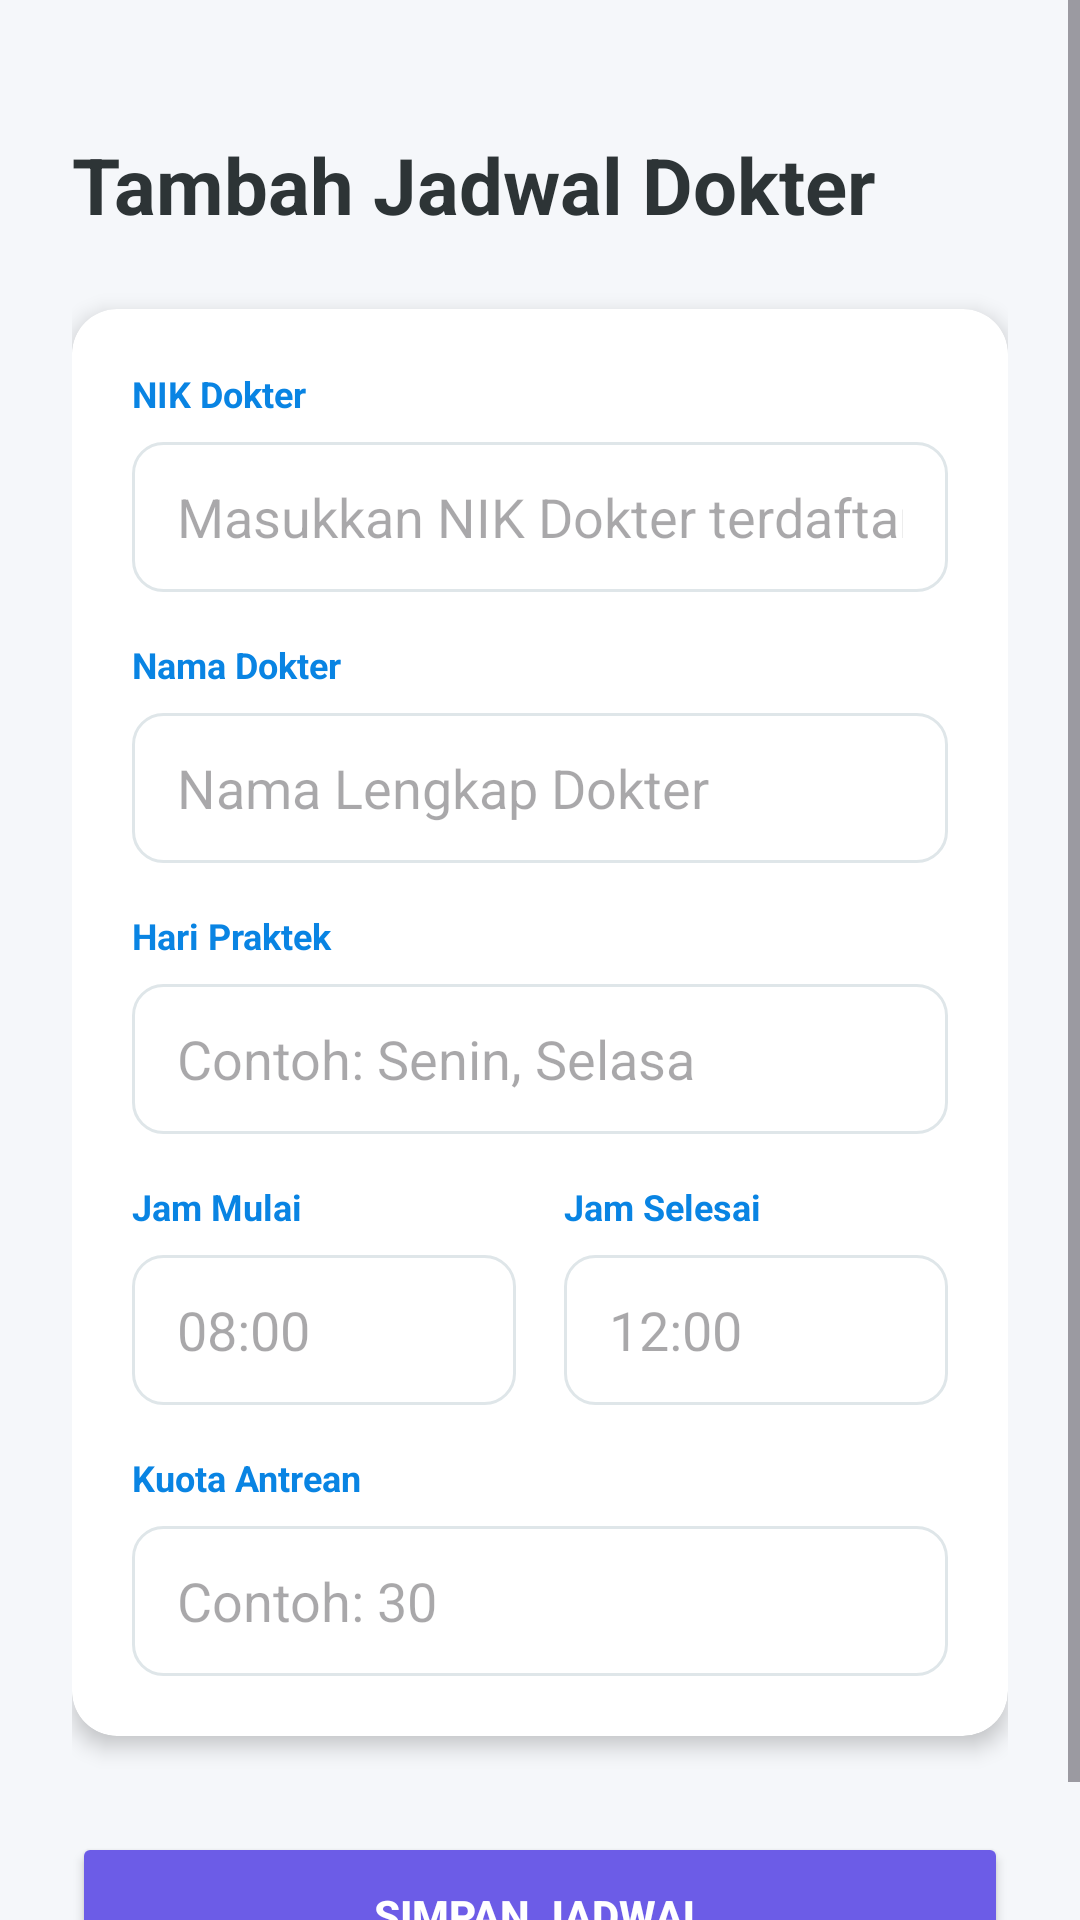

The Android layout XML behind this screen, and the referenced resources:
<!-- AndroidManifest.xml: application theme Theme.Klinikku -->
<!-- res/layout/activity_tambah_jadwal.xml -->
<?xml version="1.0" encoding="utf-8"?>
<ScrollView xmlns:android="http://schemas.android.com/apk/res/android"
    xmlns:app="http://schemas.android.com/apk/res-auto"
    android:layout_width="match_parent"
    android:layout_height="match_parent"
    android:background="#F5F7FA">

    <LinearLayout
        android:layout_width="match_parent"
        android:layout_height="wrap_content"
        android:orientation="vertical"
        android:padding="24dp">

        <TextView
            android:layout_width="wrap_content"
            android:layout_height="wrap_content"
            android:text="Tambah Jadwal Dokter"
            android:textSize="26sp"
            android:textStyle="bold"
            android:textColor="#2D3436"
            android:layout_marginTop="20dp"/>

        <androidx.cardview.widget.CardView
            android:layout_width="match_parent"
            android:layout_height="wrap_content"
            app:cardCornerRadius="15dp"
            app:cardElevation="4dp"
            android:layout_marginTop="24dp">

            <LinearLayout
                android:layout_width="match_parent"
                android:layout_height="wrap_content"
                android:orientation="vertical"
                android:padding="20dp">

                <TextView
                    android:layout_width="wrap_content"
                    android:layout_height="wrap_content"
                    android:text="NIK Dokter"
                    android:textStyle="bold"
                    android:textColor="#0984E3"
                    android:textSize="12sp"
                    android:layout_marginBottom="8dp"/>

                <EditText
                    android:id="@+id/etNikDokter"
                    android:layout_width="match_parent"
                    android:layout_height="50dp"
                    android:hint="Masukkan NIK Dokter terdaftar"
                    android:background="@drawable/bg_input_field"
                    android:paddingHorizontal="15dp"
                    android:inputType="number"/>

                <TextView
                    android:layout_width="wrap_content"
                    android:layout_height="wrap_content"
                    android:text="Nama Dokter"
                    android:textStyle="bold"
                    android:textColor="#0984E3"
                    android:textSize="12sp"
                    android:layout_marginTop="16dp"
                    android:layout_marginBottom="8dp"/>

                <EditText
                    android:id="@+id/etNamaDokter"
                    android:layout_width="match_parent"
                    android:layout_height="50dp"
                    android:hint="Nama Lengkap Dokter"
                    android:background="@drawable/bg_input_field"
                    android:paddingHorizontal="15dp"
                    android:inputType="text"/>

                <TextView
                    android:layout_width="wrap_content"
                    android:layout_height="wrap_content"
                    android:text="Hari Praktek"
                    android:textStyle="bold"
                    android:textColor="#0984E3"
                    android:textSize="12sp"
                    android:layout_marginTop="16dp"
                    android:layout_marginBottom="8dp"/>

                <EditText
                    android:id="@+id/etHariPraktek"
                    android:layout_width="match_parent"
                    android:layout_height="50dp"
                    android:hint="Contoh: Senin, Selasa"
                    android:background="@drawable/bg_input_field"
                    android:paddingHorizontal="15dp"
                    android:inputType="text"/>

                <LinearLayout
                    android:layout_width="match_parent"
                    android:layout_height="wrap_content"
                    android:orientation="horizontal"
                    android:weightSum="2"
                    android:layout_marginTop="16dp">

                    <LinearLayout
                        android:layout_width="0dp"
                        android:layout_height="wrap_content"
                        android:layout_weight="1"
                        android:orientation="vertical"
                        android:layout_marginEnd="8dp">

                        <TextView
                            android:layout_width="wrap_content"
                            android:layout_height="wrap_content"
                            android:text="Jam Mulai"
                            android:textStyle="bold"
                            android:textColor="#0984E3"
                            android:textSize="12sp"
                            android:layout_marginBottom="8dp"/>

                        <EditText
                            android:id="@+id/etJamMulai"
                            android:layout_width="match_parent"
                            android:layout_height="50dp"
                            android:hint="08:00"
                            android:background="@drawable/bg_input_field"
                            android:paddingHorizontal="15dp"
                            android:inputType="text"/>
                    </LinearLayout>

                    <LinearLayout
                        android:layout_width="0dp"
                        android:layout_height="wrap_content"
                        android:layout_weight="1"
                        android:orientation="vertical"
                        android:layout_marginStart="8dp">

                        <TextView
                            android:layout_width="wrap_content"
                            android:layout_height="wrap_content"
                            android:text="Jam Selesai"
                            android:textStyle="bold"
                            android:textColor="#0984E3"
                            android:textSize="12sp"
                            android:layout_marginBottom="8dp"/>

                        <EditText
                            android:id="@+id/etJamSelesai"
                            android:layout_width="match_parent"
                            android:layout_height="50dp"
                            android:hint="12:00"
                            android:background="@drawable/bg_input_field"
                            android:paddingHorizontal="15dp"
                            android:inputType="text"/>
                    </LinearLayout>
                </LinearLayout>

                <TextView
                    android:layout_width="wrap_content"
                    android:layout_height="wrap_content"
                    android:text="Kuota Antrean"
                    android:textStyle="bold"
                    android:textColor="#0984E3"
                    android:textSize="12sp"
                    android:layout_marginTop="16dp"
                    android:layout_marginBottom="8dp"/>

                <EditText
                    android:id="@+id/etKuota"
                    android:layout_width="match_parent"
                    android:layout_height="50dp"
                    android:hint="Contoh: 30"
                    android:background="@drawable/bg_input_field"
                    android:paddingHorizontal="15dp"
                    android:inputType="number"/>

            </LinearLayout>
        </androidx.cardview.widget.CardView>

        <Button
            android:id="@+id/btnSimpanJadwal"
            android:layout_width="match_parent"
            android:layout_height="55dp"
            android:text="SIMPAN JADWAL"
            android:textStyle="bold"
            android:backgroundTint="#6C5CE7"
            android:textColor="@color/white"
            android:layout_marginTop="32dp"
            app:cornerRadius="12dp"/>

    </LinearLayout>
</ScrollView>
<!-- resources referenced by this layout -->
<resources>
  <color name="white">#FFFFFFFF</color>
  <!-- drawable bg_input_field (drawable) -->
  <shape xmlns:android="http://schemas.android.com/apk/res/android">
      <solid android:color="#FFFFFF" />
      <stroke android:width="1dp" android:color="#DFE6E9" />
      <corners android:radius="10dp" />
  </shape>
  <style name="Theme.Klinikku" parent="Base.Theme.Klinikku" />
  <style name="Base.Theme.Klinikku" parent="Theme.Material3.DayNight.NoActionBar">
          <item name="colorPrimary">@color/emerald_green</item>
          <item name="colorOnPrimary">@color/white</item>
          <item name="colorPrimaryContainer">@color/metric_green_bg</item>
          <item name="colorSecondary">@color/deep_blue</item>
          <item name="colorOnSecondary">@color/white</item>
          <item name="colorSurface">@color/card_surface</item>
          <item name="colorOnSurface">@color/text_primary</item>
          <item name="colorOnSurfaceVariant">@color/text_secondary</item>
          <item name="android:colorBackground">@color/bg_light_gray</item>
          <item name="android:statusBarColor">@color/emerald_green</item>
          <item name="android:navigationBarColor">@color/white</item>
      </style>
  <color name="emerald_green">#00B894</color>
  <color name="metric_green_bg">#2600B894</color>
  <color name="deep_blue">#0984E3</color>
  <color name="card_surface">#FFFFFF</color>
  <color name="text_primary">#2D3436</color>
  <color name="text_secondary">#636E72</color>
  <color name="bg_light_gray">#F5F7FA</color>
</resources>
